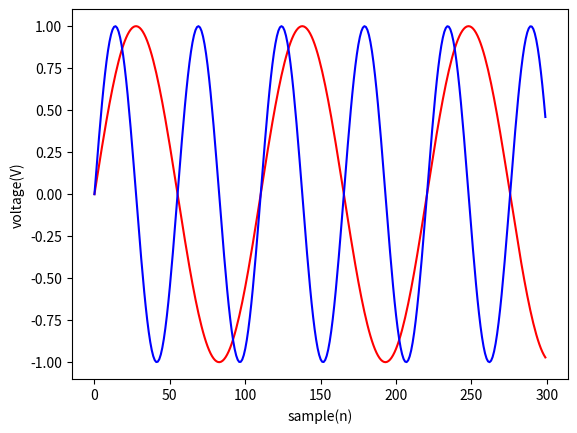

Recreate this plot in Python.
import matplotlib.pyplot as plt
import numpy as np


Fs = 44100
f = 400
f2 = 800
sample = 300
x = np.arange(sample)
y1 = np.sin(2 * np.pi * f * x / Fs)
y2 = np.sin(2*np.pi*f2*x/Fs)
plt.plot(x, y1,'red')
plt.plot(x,y2,'blue')
plt.xlabel('sample(n)')
plt.ylabel('voltage(V)')
plt.show()

